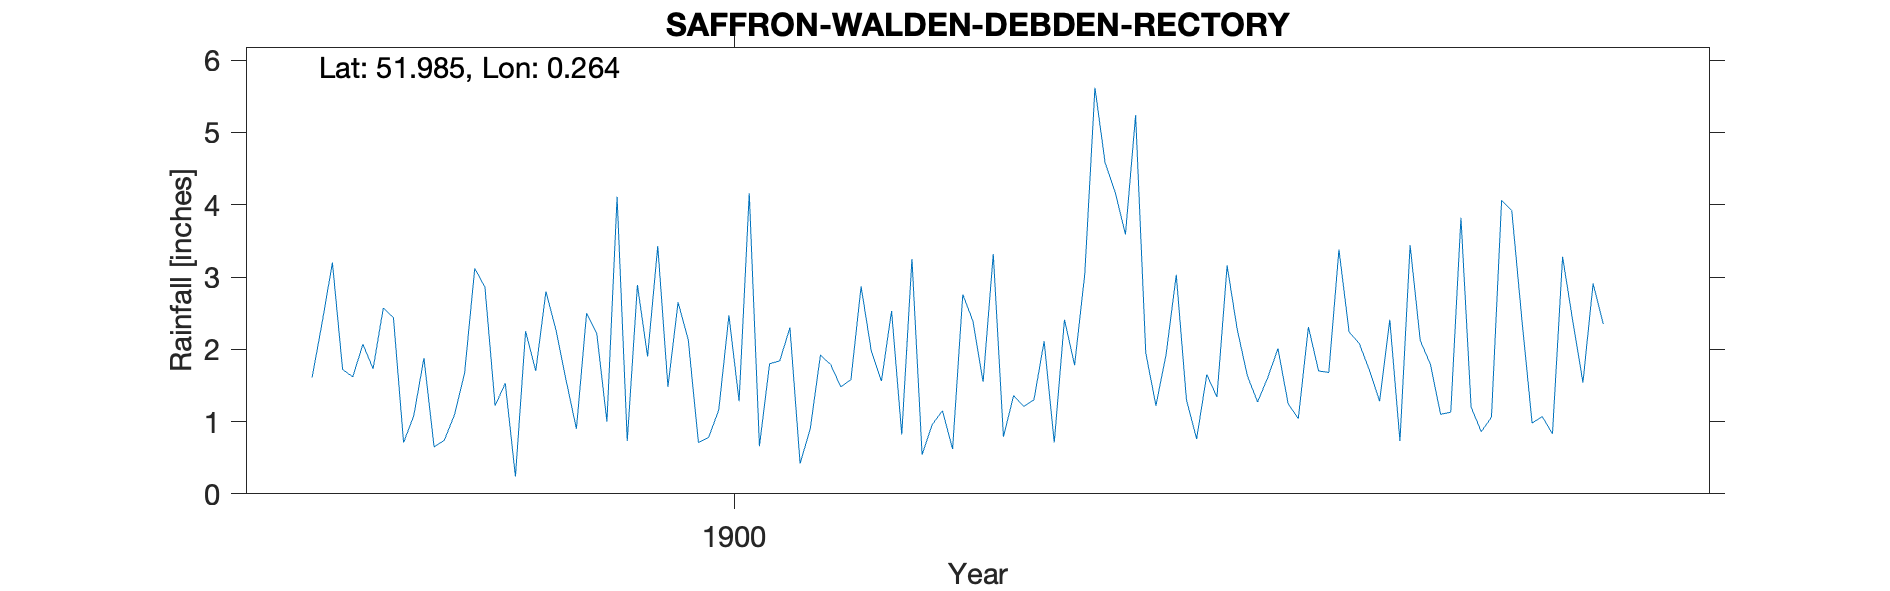

The data file committed next to this chart (first rows):
SAFFRON-WALDEN-DEBDEN-RECTORY, , , , , , , , , , , , , , , , , , , , 
Grid ref, TL556343, Long, 0.2645, Lat, 51.99, Elevation, 290, ft, , , , , , , , , , , , 
Station no, RR6692, , , , , , , , , , , , , , , , , , , 
, 1890, 1891, 1892, 1893, 1894, 1895, 1896, 1897, 1898, 1899, 1900, 1901, 1902, 1903, 1904, 1905, 1906, 1907, 1908, 1909
January, , , , , , , , 1.61, 0.65, 2.26, 2.65, 0.42, 0.54, 2.11, 1.93, 1.25, 3.44, 0.98, , 
February, , , , , , , , 2.38, 0.74, 1.56, 2.13, 0.9, 0.96, 0.71, 3.03, 1.04, 2.12, 1.07, , 
March, , , , , , , , 3.2, 1.09, 0.9, 0.71, 1.92, 1.15, 2.41, 1.3, 2.31, 1.79, 0.83, , 
April, , , , , , , , 1.72, 1.67, 2.5, 0.78, 1.79, 0.62, 1.78, 0.76, 1.7, 1.1, 3.28, , 
May, , , , , , , , 1.62, 3.12, 2.22, 1.16, 1.48, 2.76, 3.04, 1.65, 1.68, 1.13, 2.39, , 
June, , , , , , , , 2.07, 2.86, 1, 2.47, 1.58, 2.39, 5.62, 1.34, 3.38, 3.82, 1.54, , 
July, , , , , , , , 1.73, 1.22, 4.11, 1.28, 2.87, 1.55, 4.58, 3.16, 2.24, 1.2, 2.91, , 
August, , , , , , , , 2.57, 1.53, 0.73, 4.16, 1.98, 3.32, 4.17, 2.27, 2.08, 0.86, 2.35, , 
September, , , , , , , , 2.44, 0.24, 2.89, 0.66, 1.56, 0.79, 3.59, 1.63, 1.71, 1.06, , , 
October, , , , , , , , 0.71, 2.25, 1.9, 1.8, 2.53, 1.36, 5.24, 1.27, 1.28, 4.06, , , 
November, , , , , , , , 1.08, 1.7, 3.43, 1.84, 0.82, 1.21, 1.95, 1.61, 2.41, 3.92, , , 
December, , , , , , , , 1.88, 2.8, 1.48, 2.3, 3.25, 1.3, 1.22, 2.01, 0.73, 2.4, , , 
Total, , , , , , , , 23.01, 19.87, 24.98, 21.94, 21.1, 17.95, 36.42, 21.96, 21.81, 26.9, , , 
